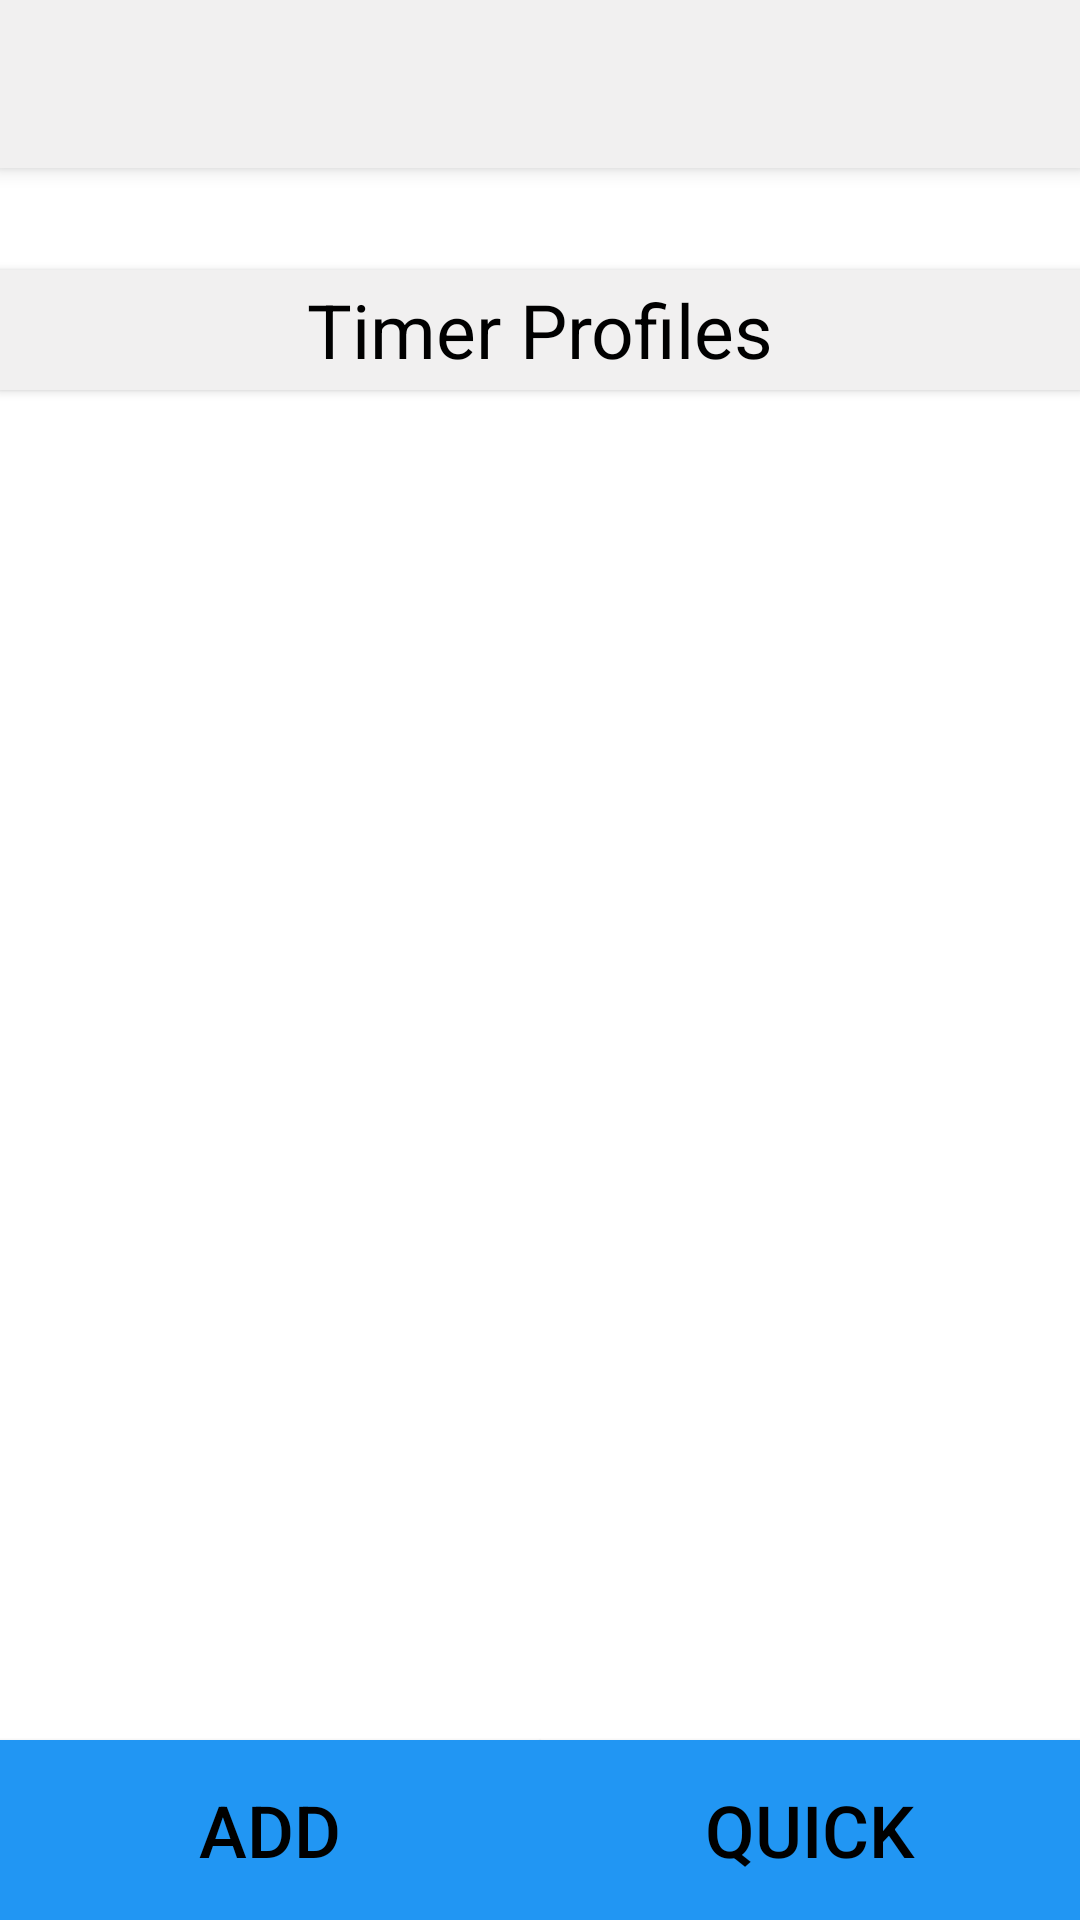

Android layout source for this screen:
<!-- AndroidManifest.xml: application theme AppTheme -->
<!-- res/layout/activity_main.xml -->
<?xml version="1.0" encoding="utf-8"?>
<RelativeLayout xmlns:android="http://schemas.android.com/apk/res/android"
    xmlns:app="http://schemas.android.com/apk/res-auto"
    xmlns:tools="http://schemas.android.com/tools"
    android:layout_width="match_parent"
    android:layout_height="match_parent"
    android:background="?attr/backgroundcolor"
    android:orientation="vertical"
    tools:context=".MainActivity">

    <android.support.v7.widget.Toolbar
        android:id="@+id/toolbar_main"
        android:layout_width="match_parent"
        android:layout_height="wrap_content"
        android:background="?attr/foregroundcolor"
        android:minHeight="?attr/actionBarSize"
        android:elevation="4dp"
        android:theme="@style/ThemeOverlay.AppCompat.Dark"
        app:popupTheme="@style/ThemeOverlay.AppCompat.Dark"/>

    <TextView
        android:id="@+id/textView_Title"
        android:layout_width="match_parent"
        android:layout_height="40dp"
        android:layout_below="@id/toolbar_main"
        android:layout_alignParentTop="true"
        android:layout_marginTop="90dp"
        android:layout_marginBottom="10dp"
        android:background="?attr/foregroundcolor"
        android:gravity="center"
        android:text="@string/MenuTitle"
        android:textColor="?attr/textcolor"
        android:textSize="25sp"
        android:elevation="2dp"/>

    <android.support.v7.widget.RecyclerView
        android:id="@+id/recView_profiles_main_activity"
        android:layout_width="match_parent"
        android:layout_height="432dp"
        android:layout_above="@id/LL_Main_Buttons"
        android:layout_below="@id/textView_Title"
        android:background="#00000000"
        app:reverseLayout="true"
        app:stackFromEnd="true">

    </android.support.v7.widget.RecyclerView>

    <LinearLayout
        android:id="@+id/LL_Main_Buttons"
        android:layout_width="match_parent"
        android:layout_height="wrap_content"
        android:layout_alignParentBottom="true"
        android:orientation="horizontal">

        <Button
            android:id="@+id/btn_IntervalTimerCustom"
            style="@style/Widget.AppCompat.Button"
            android:layout_width="0dp"
            android:layout_height="60dp"
            android:layout_marginTop="5dp"
            android:layout_weight="1"
            android:background="?attr/buttoncolor"
            android:text="@string/Add"
            android:textColor="?attr/textcolor"
            android:textSize="24sp"
            android:elevation="2dp"/>

        <Button
            android:id="@+id/btn_IntervalTimerQuick"
            style="@style/Widget.AppCompat.Button"
            android:layout_width="0dp"
            android:layout_height="60dp"
            android:layout_marginTop="5dp"
            android:layout_weight="1"
            android:background="?attr/buttoncolor"
            android:text="@string/Quick"
            android:textColor="?attr/textcolor"
            android:textSize="24sp"
            android:elevation="2dp"/>
    </LinearLayout>

</RelativeLayout>
<!-- resources referenced by this layout -->
<resources>
  <string name="Add">Add</string>
  <string name="MenuTitle">Timer Profiles</string>
  <string name="Quick">Quick</string>
  <style name="AppTheme" parent="Theme.AppCompat.Light.NoActionBar">
          
          <item name="colorPrimary">#2196F3</item>
          <item name="colorPrimaryDark">#1976D2</item>
          <item name="colorAccent">#FFFF5722</item>
          <item name="backgroundcolor">#ffffff</item>
          <item name="foregroundcolor">#F1F0F0</item>
          <item name="textcolor">#000000</item>
          <item name="tintcolor">#000000</item>
          <item name="buttoncolor">#2196F3</item>
          
      </style>
</resources>
